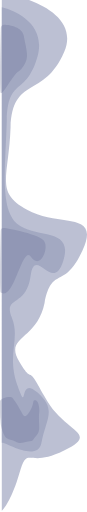
t = 0.00 s
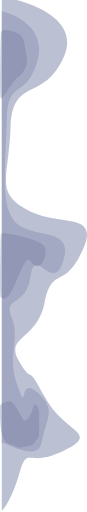
t = 0.66 s
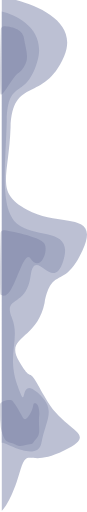
t = 1.31 s
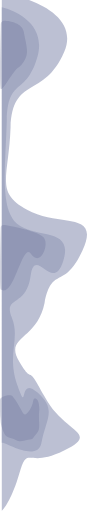
t = 2.00 s
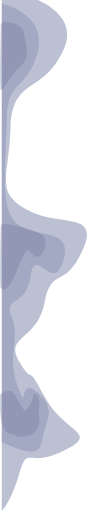
t = 2.63 s
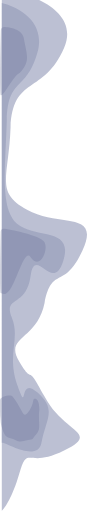
t = 3.28 s

The animated SVG that drew these frames (rendered in a browser with its animation timeline set to each time). Animation: 5 SMIL elements (animate=5); one cycle of 4.00 s, repeats indefinitely.

<svg width="145" height="849" viewBox="0 0 145 849" fill="none" xmlns="http://www.w3.org/2000/svg">
  <!-- Основные волны с анимацией -->
  <path fill="#959BBA" fill-opacity="0.63">
    <animate attributeName="d" dur="4s" repeatCount="indefinite"
      values="
        M106.734 85.0685C133.927 22.6102 48.9084 -7.00144 3 -14V849C7.8678 845.008 20.5241 827.009 32.2068 786.946C46.8102 736.868 45.0477 779.948 106.734 748.843C168.421 717.738 106.734 720.849 74.2545 658.795C41.7745 596.741 58.1404 643.709 32.2068 600.629C6.27318 557.549 61.4136 565.636 74.2545 502.649C87.0954 439.662 106.734 482.587 137.452 415.4C168.169 348.214 98.6774 377.453 45.0477 347.437C-8.58201 317.421 14.3302 296.269 17.6034 210.265C20.8766 124.26 72.7438 163.141 106.734 85.0685Z;

        M106.734 95.0685C133.927 32.6102 48.9084 2.99856 3 -4V849C7.8678 845.008 20.5241 827.009 32.2068 786.946C46.8102 736.868 45.0477 779.948 106.734 748.843C168.421 717.738 106.734 720.849 74.2545 658.795C41.7745 596.741 58.1404 643.709 32.2068 600.629C6.27318 557.549 61.4136 565.636 74.2545 502.649C87.0954 439.662 106.734 482.587 137.452 415.4C168.169 348.214 98.6774 377.453 45.0477 347.437C-8.58201 317.421 14.3302 296.269 17.6034 210.265C20.8766 124.26 72.7438 173.141 106.734 95.0685Z;

        M106.734 85.0685C133.927 22.6102 48.9084 -7.00144 3 -14V849C7.8678 845.008 20.5241 827.009 32.2068 786.946C46.8102 736.868 45.0477 779.948 106.734 748.843C168.421 717.738 106.734 720.849 74.2545 658.795C41.7745 596.741 58.1404 643.709 32.2068 600.629C6.27318 557.549 61.4136 565.636 74.2545 502.649C87.0954 439.662 106.734 482.587 137.452 415.4C168.169 348.214 98.6774 377.453 45.0477 347.437C-8.58201 317.421 14.3302 296.269 17.6034 210.265C20.8766 124.26 72.7438 163.141 106.734 85.0685Z;

        M106.734 75.0685C133.927 12.6102 48.9084 -17.0014 3 -24V849C7.8678 845.008 20.5241 827.009 32.2068 786.946C46.8102 736.868 45.0477 779.948 106.734 748.843C168.421 717.738 106.734 720.849 74.2545 658.795C41.7745 596.741 58.1404 643.709 32.2068 600.629C6.27318 557.549 61.4136 565.636 74.2545 502.649C87.0954 439.662 106.734 482.587 137.452 415.4C168.169 348.214 98.6774 377.453 45.0477 347.437C-8.58201 317.421 14.3302 296.269 17.6034 210.265C20.8766 124.26 72.7438 153.141 106.734 75.0685Z;

        M106.734 85.0685C133.927 22.6102 48.9084 -7.00144 3 -14V849C7.8678 845.008 20.5241 827.009 32.2068 786.946C46.8102 736.868 45.0477 779.948 106.734 748.843C168.421 717.738 106.734 720.849 74.2545 658.795C41.7745 596.741 58.1404 643.709 32.2068 600.629C6.27318 557.549 61.4136 565.636 74.2545 502.649C87.0954 439.662 106.734 482.587 137.452 415.4C168.169 348.214 98.6774 377.453 45.0477 347.437C-8.58201 317.421 14.3302 296.269 17.6034 210.265C20.8766 124.26 72.7438 163.141 106.734 85.0685Z
      "/>
  </path>

  <path fill="#959BBA" fill-opacity="0.63">
    <animate attributeName="d" dur="4s" repeatCount="indefinite"
      values="
        M62.1725 93.3415C77.6837 40.7984 29.1872 15.8875 3 10V736C5.7767 732.642 62.3359 769.703 69 736C77.3301 693.871 95 681 62.1725 651.743C29.4365 622.567 47.5273 692.203 29 640C10.4727 587.797 34.4533 563.299 19.6602 527.057C4.86709 490.816 43.6753 510.988 51 458C58.3247 405.012 87.9781 489.02 105.5 432.5C123.022 375.98 59.5916 396.485 29 371.234C-1.5916 345.983 9.46301 271.015 11.3301 198.663C13.1972 126.312 42.7834 159.02 62.1725 93.3415Z;

        M62.1725 103.342C77.6837 50.7984 29.1872 25.8875 3 20V736C5.7767 732.642 62.3359 769.703 69 736C77.3301 693.871 95 681 62.1725 651.743C29.4365 622.567 47.5273 692.203 29 640C10.4727 587.797 34.4533 563.299 19.6602 527.057C4.86709 490.816 43.6753 510.988 51 458C58.3247 405.012 87.9781 489.02 105.5 432.5C123.022 375.98 59.5916 396.485 29 371.234C-1.5916 345.983 9.46301 271.015 11.3301 198.663C13.1972 126.312 42.7834 169.02 62.1725 103.342Z;

        M62.1725 93.3415C77.6837 40.7984 29.1872 15.8875 3 10V736C5.7767 732.642 62.3359 769.703 69 736C77.3301 693.871 95 681 62.1725 651.743C29.4365 622.567 47.5273 692.203 29 640C10.4727 587.797 34.4533 563.299 19.6602 527.057C4.86709 490.816 43.6753 510.988 51 458C58.3247 405.012 87.9781 489.02 105.5 432.5C123.022 375.98 59.5916 396.485 29 371.234C-1.5916 345.983 9.46301 271.015 11.3301 198.663C13.1972 126.312 42.7834 159.02 62.1725 93.3415Z;

        M62.1725 83.3415C77.6837 30.7984 29.1872 5.8875 3 0V736C5.7767 732.642 62.3359 769.703 69 736C77.3301 693.871 95 681 62.1725 651.743C29.4365 622.567 47.5273 692.203 29 640C10.4727 587.797 34.4533 563.299 19.6602 527.057C4.86709 490.816 43.6753 510.988 51 458C58.3247 405.012 87.9781 489.02 105.5 432.5C123.022 375.98 59.5916 396.485 29 371.234C-1.5916 345.983 9.46301 271.015 11.3301 198.663C13.1972 126.312 42.7834 149.02 62.1725 83.3415Z;

        M62.1725 93.3415C77.6837 40.7984 29.1872 15.8875 3 10V736C5.7767 732.642 62.3359 769.703 69 736C77.3301 693.871 95 681 62.1725 651.743C29.4365 622.567 47.5273 692.203 29 640C10.4727 587.797 34.4533 563.299 19.6602 527.057C4.86709 490.816 43.6753 510.988 51 458C58.3247 405.012 87.9781 489.02 105.5 432.5C123.022 375.98 59.5916 396.485 29 371.234C-1.5916 345.983 9.46301 271.015 11.3301 198.663C13.1972 126.312 42.7834 159.02 62.1725 93.3415Z
      "/>
  </path>

  <!-- Детали волн с анимацией -->
  <path fill="#686F95" fill-opacity="0.3">
    <animate attributeName="d" dur="3s" repeatCount="indefinite"
      values="
        M39.7778 58.0837C37.6175 43.2185 16.914 39.1674 6.83232 39C3.82498 39 1.3637 41.3689 1.28272 44.3752C0.222915 83.7151 -1.04384 153 1.43142 153C4.67196 153 6.83232 147.978 19.7945 129.396C32.7567 110.815 29.5161 121.863 39.7778 106.797C50.0396 91.7313 42.4783 76.6652 39.7778 58.0837Z;

        M39.7778 68.0837C37.6175 53.2185 16.914 49.1674 6.83232 49C3.82498 49 1.3637 51.3689 1.28272 54.3752C0.222915 93.7151 -1.04384 163 1.43142 163C4.67196 163 6.83232 157.978 19.7945 139.396C32.7567 120.815 29.5161 131.863 39.7778 116.797C50.0396 101.731 42.4783 86.6652 39.7778 68.0837Z;

        M39.7778 58.0837C37.6175 43.2185 16.914 39.1674 6.83232 39C3.82498 39 1.3637 41.3689 1.28272 44.3752C0.222915 83.7151 -1.04384 153 1.43142 153C4.67196 153 6.83232 147.978 19.7945 129.396C32.7567 110.815 29.5161 121.863 39.7778 106.797C50.0396 91.7313 42.4783 76.6652 39.7778 58.0837Z;

        M39.7778 48.0837C37.6175 33.2185 16.914 29.1674 6.83232 29C3.82498 29 1.3637 31.3689 1.28272 34.3752C0.222915 73.7151 -1.04384 143 1.43142 143C4.67196 143 6.83232 137.978 19.7945 119.396C32.7567 100.815 29.5161 111.863 39.7778 96.797C50.0396 81.7313 42.4783 66.6652 39.7778 48.0837Z;

        M39.7778 58.0837C37.6175 43.2185 16.914 39.1674 6.83232 39C3.82498 39 1.3637 41.3689 1.28272 44.3752C0.222915 83.7151 -1.04384 153 1.43142 153C4.67196 153 6.83232 147.978 19.7945 129.396C32.7567 110.815 29.5161 121.863 39.7778 106.797C50.0396 91.7313 42.4783 76.6652 39.7778 58.0837Z
      "/>
  </path>

  <path fill="#686F95" fill-opacity="0.3">
    <animate attributeName="d" dur="3.5s" repeatCount="indefinite"
      values="
        M46.9417 687.5C37.9417 699 38.9417 684 20.9417 661C17.8707 657.076 0.0267335 661.604 0.0103848 666.587C-0.0344006 680.237 0.0578006 692.045 0.441721 695.5C1.44172 704.5 0.441721 706.5 5.44172 719.5C10.4417 732.5 15.4417 728.5 25.4417 733.5C35.4417 738.5 37.4417 734.5 46.9417 733.5C56.4417 732.5 53.4417 732 60.4417 724C67.4417 716 64.9417 709.5 64.9417 695.5C64.9417 681.5 66.4417 687.5 64.9417 675.5C63.4417 663.5 57.9417 664.5 56.4417 665.5C54.9417 666.5 55.9417 676 46.9417 687.5Z;

        M46.9417 697.5C37.9417 709 38.9417 694 20.9417 671C17.8707 667.076 0.0267335 671.604 0.0103848 676.587C-0.0344006 690.237 0.0578006 702.045 0.441721 705.5C1.44172 714.5 0.441721 716.5 5.44172 729.5C10.4417 742.5 15.4417 738.5 25.4417 743.5C35.4417 748.5 37.4417 744.5 46.9417 743.5C56.4417 742.5 53.4417 742 60.4417 734C67.4417 726 64.9417 719.5 64.9417 705.5C64.9417 691.5 66.4417 697.5 64.9417 685.5C63.4417 673.5 57.9417 674.5 56.4417 675.5C54.9417 676.5 55.9417 686 46.9417 697.5Z;

        M46.9417 687.5C37.9417 699 38.9417 684 20.9417 661C17.8707 657.076 0.0267335 661.604 0.0103848 666.587C-0.0344006 680.237 0.0578006 692.045 0.441721 695.5C1.44172 704.5 0.441721 706.5 5.44172 719.5C10.4417 732.5 15.4417 728.5 25.4417 733.5C35.4417 738.5 37.4417 734.5 46.9417 733.5C56.4417 732.5 53.4417 732 60.4417 724C67.4417 716 64.9417 709.5 64.9417 695.5C64.9417 681.5 66.4417 687.5 64.9417 675.5C63.4417 663.5 57.9417 664.5 56.4417 665.5C54.9417 666.5 55.9417 676 46.9417 687.5Z;

        M46.9417 677.5C37.9417 689 38.9417 674 20.9417 651C17.8707 647.076 0.0267335 651.604 0.0103848 656.587C-0.0344006 670.237 0.0578006 682.045 0.441721 685.5C1.44172 694.5 0.441721 696.5 5.44172 709.5C10.4417 722.5 15.4417 718.5 25.4417 723.5C35.4417 728.5 37.4417 724.5 46.9417 723.5C56.4417 722.5 53.4417 722 60.4417 714C67.4417 706 64.9417 699.5 64.9417 685.5C64.9417 671.5 66.4417 677.5 64.9417 665.5C63.4417 653.5 57.9417 654.5 56.4417 655.5C54.9417 656.5 55.9417 666 46.9417 677.5Z;

        M46.9417 687.5C37.9417 699 38.9417 684 20.9417 661C17.8707 657.076 0.0267335 661.604 0.0103848 666.587C-0.0344006 680.237 0.0578006 692.045 0.441721 695.5C1.44172 704.5 0.441721 706.5 5.44172 719.5C10.4417 732.5 15.4417 728.5 25.4417 733.5C35.4417 738.5 37.4417 734.5 46.9417 733.5C56.4417 732.5 53.4417 732 60.4417 724C67.4417 716 64.9417 709.5 64.9417 695.5C64.9417 681.5 66.4417 687.5 64.9417 675.5C63.4417 663.5 57.9417 664.5 56.4417 665.5C54.9417 666.5 55.9417 676 46.9417 687.5Z
      "/>
  </path>

  <path fill="#686F95" fill-opacity="0.3">
    <animate attributeName="d" dur="3.2s" repeatCount="indefinite"
      values="
        M73.9548 400.13C67.0965 388.891 14.039 378.158 5.67096 378C3.17719 378 1.1385 379.97 1.07894 382.463C0.196488 419.4 -0.877519 485.353 1.1881 485.353C3.87782 485.353 8.2901 492.963 19.049 475.465C29.8078 457.967 41.5773 411.613 50.7972 425.085C67.2316 449.098 81.425 412.372 73.9548 400.13Z;

        M73.9548 410.13C67.0965 398.891 14.039 388.158 5.67096 388C3.17719 388 1.1385 389.97 1.07894 392.463C0.196488 429.4 -0.877519 495.353 1.1881 495.353C3.87782 495.353 8.2901 502.963 19.049 485.465C29.8078 467.967 41.5773 421.613 50.7972 435.085C67.2316 459.098 81.425 422.372 73.9548 410.13Z;

        M73.9548 400.13C67.0965 388.891 14.039 378.158 5.67096 378C3.17719 378 1.1385 379.97 1.07894 382.463C0.196488 419.4 -0.877519 485.353 1.1881 485.353C3.87782 485.353 8.2901 492.963 19.049 475.465C29.8078 457.967 41.5773 411.613 50.7972 425.085C67.2316 449.098 81.425 412.372 73.9548 400.13Z;

        M73.9548 390.13C67.0965 378.891 14.039 368.158 5.67096 368C3.17719 368 1.1385 369.97 1.07894 372.463C0.196488 409.4 -0.877519 475.353 1.1881 475.353C3.87782 475.353 8.2901 482.963 19.049 465.465C29.8078 447.967 41.5773 401.613 50.7972 415.085C67.2316 439.098 81.425 402.372 73.9548 390.13Z;

        M73.9548 400.13C67.0965 388.891 14.039 378.158 5.67096 378C3.17719 378 1.1385 379.97 1.07894 382.463C0.196488 419.4 -0.877519 485.353 1.1881 485.353C3.87782 485.353 8.2901 492.963 19.049 475.465C29.8078 457.967 41.5773 411.613 50.7972 425.085C67.2316 449.098 81.425 412.372 73.9548 400.13Z
      "/>
  </path>
</svg>
